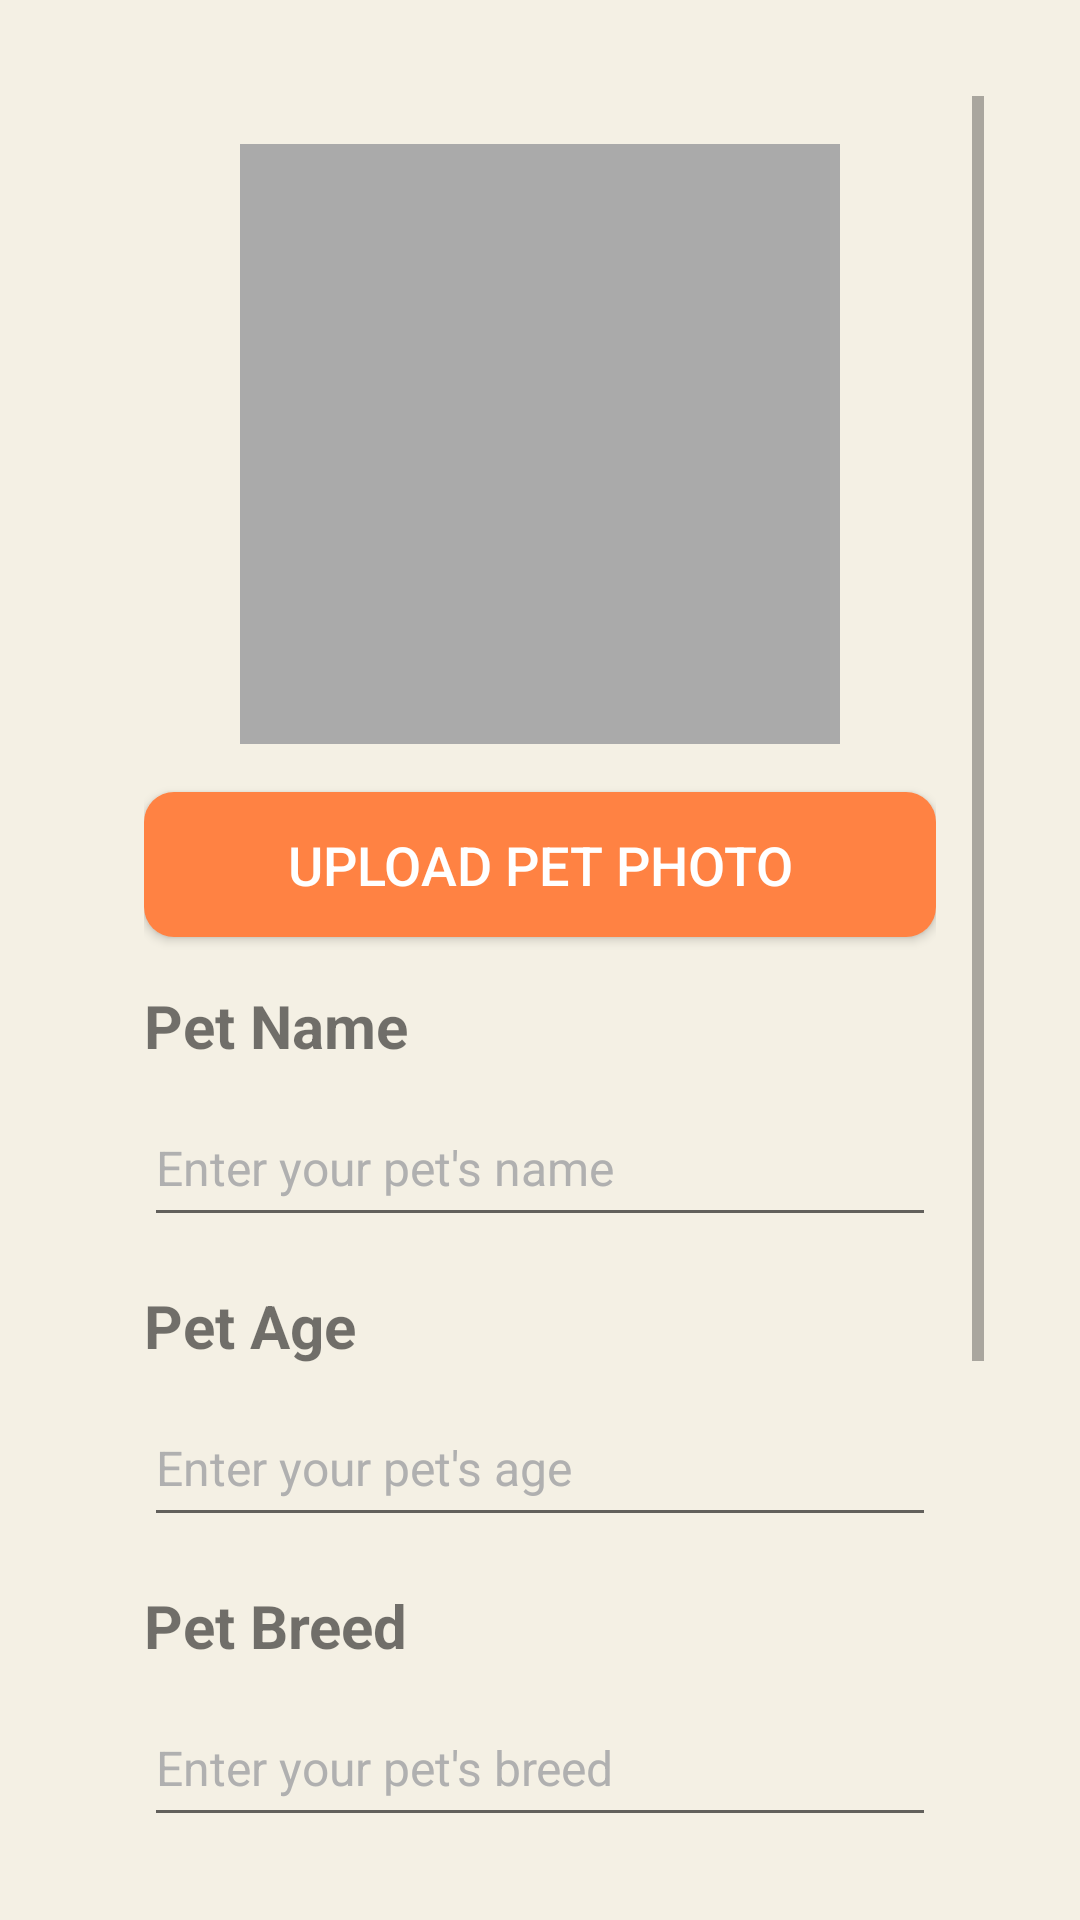

Reconstruct the res/layout file that produces this screen, plus the resources it refers to.
<!-- AndroidManifest.xml: application theme Theme.Pawmatch -->
<!-- res/layout/activity_profile_creation_pet.xml -->
<?xml version="1.0" encoding="utf-8"?>
<androidx.constraintlayout.widget.ConstraintLayout
    xmlns:android="http://schemas.android.com/apk/res/android"
    xmlns:app="http://schemas.android.com/apk/res-auto"
    android:layout_width="match_parent"
    android:layout_height="match_parent">

    <ScrollView
        android:layout_width="match_parent"
        android:layout_height="0dp"
        android:padding="32dp"
        android:gravity="center"
        app:layout_constraintTop_toTopOf="parent"
        app:layout_constraintBottom_toBottomOf="parent"
        app:layout_constraintStart_toStartOf="parent"
        app:layout_constraintEnd_toEndOf="parent">

        <LinearLayout
            android:layout_width="match_parent"
            android:layout_height="wrap_content"
            android:orientation="vertical"
            android:gravity="center"
            android:padding="16dp">

            
            <ImageView
                android:id="@+id/petImageView"
                android:layout_width="200dp"
                android:layout_height="200dp"
                android:contentDescription="@string/pet_profile_image_description"
                android:scaleType="centerCrop"
                android:background="@android:color/darker_gray"
                android:layout_marginBottom="16dp" />

            
            <Button
                android:id="@+id/uploadImageButton"
                android:layout_width="match_parent"
                android:layout_height="wrap_content"
                android:layout_marginBottom="16dp"
                android:background="@drawable/rounded_button_background"
                android:backgroundTint="@color/splash_background"
                android:minHeight="48dp"
                android:padding="12dp"
                android:text="@string/upload_pet_photo"
                android:textColor="@android:color/white"
                android:textSize="18sp" />

            
            <TextView
                android:layout_width="match_parent"
                android:layout_height="wrap_content"
                android:text="@string/pet_name"
                android:textStyle="bold"
                android:textSize="20sp"
                android:layout_marginBottom="8dp" />

            <EditText
                android:id="@+id/petNameEditText"
                android:layout_width="match_parent"
                android:layout_height="49dp"
                android:hint="@string/enter_your_pet_s_name"
                android:imeOptions="actionNext"
                android:inputType="textPersonName"
                android:textSize="16sp"
                android:layout_marginBottom="16dp" />

            
            <TextView
                android:layout_width="match_parent"
                android:layout_height="wrap_content"
                android:text="@string/pet_age"
                android:textStyle="bold"
                android:textSize="20sp"
                android:layout_marginBottom="8dp" />

            <EditText
                android:id="@+id/petAgeEditText"
                android:layout_width="match_parent"
                android:layout_height="49dp"
                android:hint="@string/enter_your_pet_s_age"
                android:inputType="number"
                android:imeOptions="actionNext"
                android:textSize="16sp"
                android:layout_marginBottom="16dp" />

            
            <TextView
                android:layout_width="match_parent"
                android:layout_height="wrap_content"
                android:text="@string/pet_breed"
                android:textStyle="bold"
                android:textSize="20sp"
                android:layout_marginBottom="8dp" />

            <EditText
                android:id="@+id/petBreedEditText"
                android:layout_width="match_parent"
                android:layout_height="49dp"
                android:hint="@string/enter_your_pet_s_breed"
                android:imeOptions="actionNext"
                android:inputType="text"
                android:textSize="16sp"
                android:layout_marginBottom="16dp" />

            
            <TextView
                android:layout_width="match_parent"
                android:layout_height="wrap_content"
                android:text="@string/pet_bio"
                android:textStyle="bold"
                android:textSize="20sp"
                android:layout_marginBottom="8dp" />

            <EditText
                android:id="@+id/petBioEditText"
                android:layout_width="match_parent"
                android:layout_height="wrap_content"
                android:hint="@string/write_a_short_bio_about_your_pet"
                android:minLines="5"
                android:maxLines="7"
                android:imeOptions="actionDone"
                android:inputType="textMultiLine"
                android:textSize="16sp"
                android:layout_marginBottom="16dp" />

            
            <Button
                android:id="@+id/saveProfileButton"
                android:layout_width="match_parent"
                android:layout_height="wrap_content"
                android:layout_marginBottom="16dp"
                android:background="@drawable/rounded_button_background"
                android:backgroundTint="@color/splash_background"
                android:minHeight="48dp"
                android:padding="12dp"
                android:text="@string/save_profile"
                android:textColor="@android:color/white"
                android:textSize="18sp" />

        </LinearLayout>
    </ScrollView>

    
    <ProgressBar
        android:id="@+id/loadingIndicator"
        android:layout_width="wrap_content"
        android:layout_height="wrap_content"
        android:visibility="gone"
        app:layout_constraintTop_toTopOf="parent"
        app:layout_constraintBottom_toBottomOf="parent"
        app:layout_constraintStart_toStartOf="parent"
        app:layout_constraintEnd_toEndOf="parent"
        app:layout_constraintDimensionRatio="1:1"
        app:layout_constraintVertical_chainStyle="packed" />

</androidx.constraintlayout.widget.ConstraintLayout>
<!-- resources referenced by this layout -->
<resources>
  <color name="splash_background">#FFFF8243</color>
  <!-- drawable rounded_button_background (drawable) -->
  <?xml version="1.0" encoding="utf-8"?>
  <shape xmlns:android="http://schemas.android.com/apk/res/android"
      android:shape="rectangle">
      <corners android:radius="10dp" />
      <solid android:color="@color/splash_background" />
  </shape>
  <string name="enter_your_pet_s_age">Enter your pet\'s age</string>
  <string name="enter_your_pet_s_breed">Enter your pet\'s breed</string>
  <string name="enter_your_pet_s_name">Enter your pet\'s name</string>
  <string name="pet_age">Pet Age</string>
  <string name="pet_bio">Short Bio</string>
  <string name="pet_breed">Pet Breed</string>
  <string name="pet_name">Pet Name</string>
  <string name="pet_profile_image_description">Pet profile image</string>
  <string name="save_profile">Save Profile</string>
  <string name="upload_pet_photo">Upload Pet Photo</string>
  <string name="write_a_short_bio_about_your_pet">Write a short bio about your pet</string>
  <style name="Theme.Pawmatch" parent="Theme.AppCompat.Light.NoActionBar">
          <item name="colorPrimary">@color/splash_background</item>
          <item name="colorPrimaryDark">@color/splash_background</item>
          <item name="colorAccent">@color/splash_background</item>
          <item name="android:statusBarColor">@color/splash_background</item>
          <item name="android:windowBackground">@color/appBackground</item>
          <item name="android:textColorHint">@color/hintColor</item>
      </style>
  <color name="appBackground">#f4f0e4</color>
  <color name="hintColor">#B0B0B0</color>
</resources>
